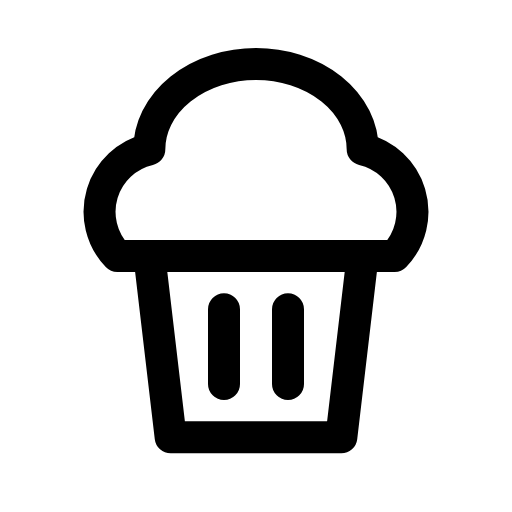
t = 0.00 s
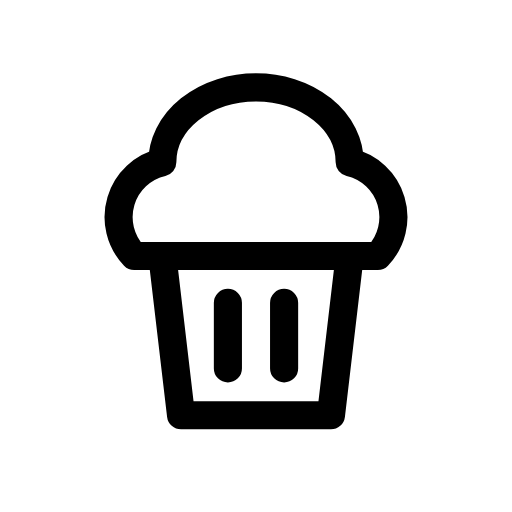
t = 0.12 s
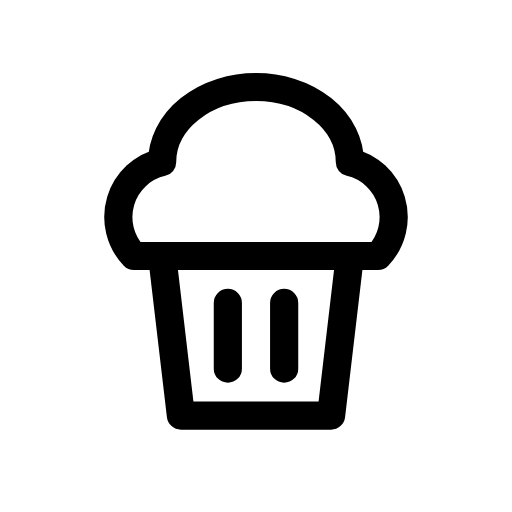
t = 0.25 s
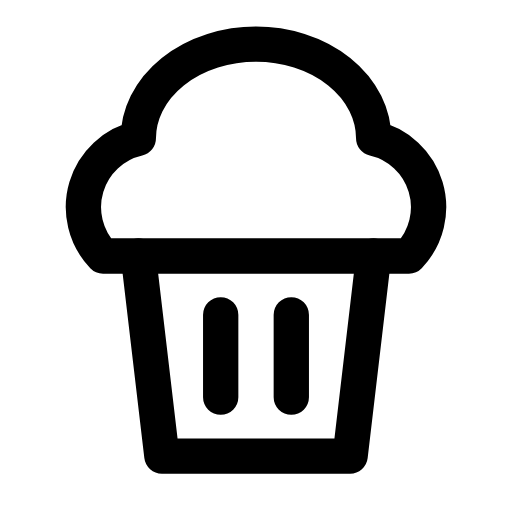
t = 0.35 s
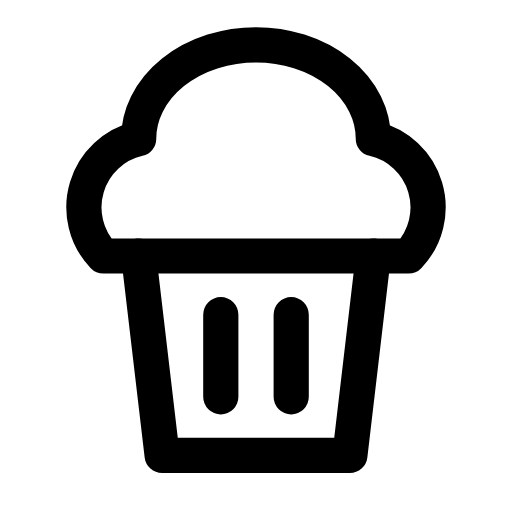
t = 0.46 s
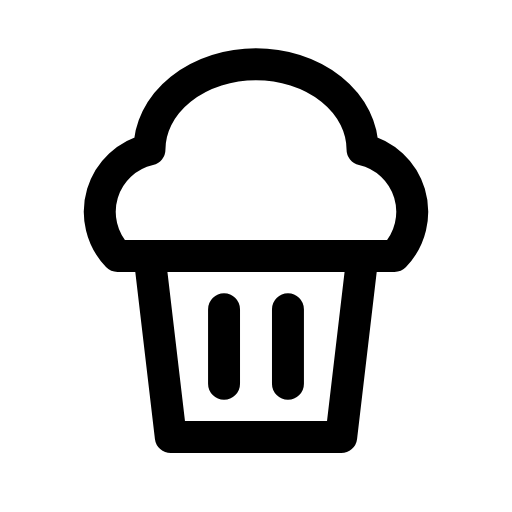
t = 0.58 s

The animated SVG that drew these frames (rendered in a browser with its animation timeline set to each time). Animation: 1 CSS @keyframes rule; one cycle of 0.70 s, repeats indefinitely.

<svg xmlns="http://www.w3.org/2000/svg" viewBox="0 0 24 24" width="24" height="24" class="rd-a-cupcake" data-rd-animate="hover"><style>.rd-a-cupcake{overflow:visible}.rd-a-cupcake *{transform-box:view-box}.rd-a-cupcake .a{transform-origin:12px 12px}@media (prefers-reduced-motion:no-preference){.rd-a-cupcake[data-rd-animate="hover"]:hover .a,:hover>.rd-a-cupcake[data-rd-animate="parent"] .a,.rd-a-cupcake[data-rd-animate="play"] .a,.rd-a-cupcake[data-rd-animate="loop"] .a{animation:rd-cupcake-m calc(0.7s*var(--rd-speed,1)) cubic-bezier(.34,1.3,.5,1)}.rd-a-cupcake[data-rd-animate="loop"] *{animation-iteration-count:infinite!important}@keyframes rd-cupcake-m{0%,100%{scale:1}35%{scale:.88}65%{scale:1.1}}}</style><g fill="none" stroke="currentColor" stroke-linecap="round" stroke-linejoin="round" stroke-width="1.5"><g class="a"><path d="M5.5 12a3 3 0 0 1 1.5-5A5 4 0 0 1 17 7a3 3 0 0 1 1.5 5z"/><path d="M7 12l1 8.5h8l1-8.5"/><path d="M10.5 14.5v3.5M13.5 14.5v3.5"/></g></g></svg>
